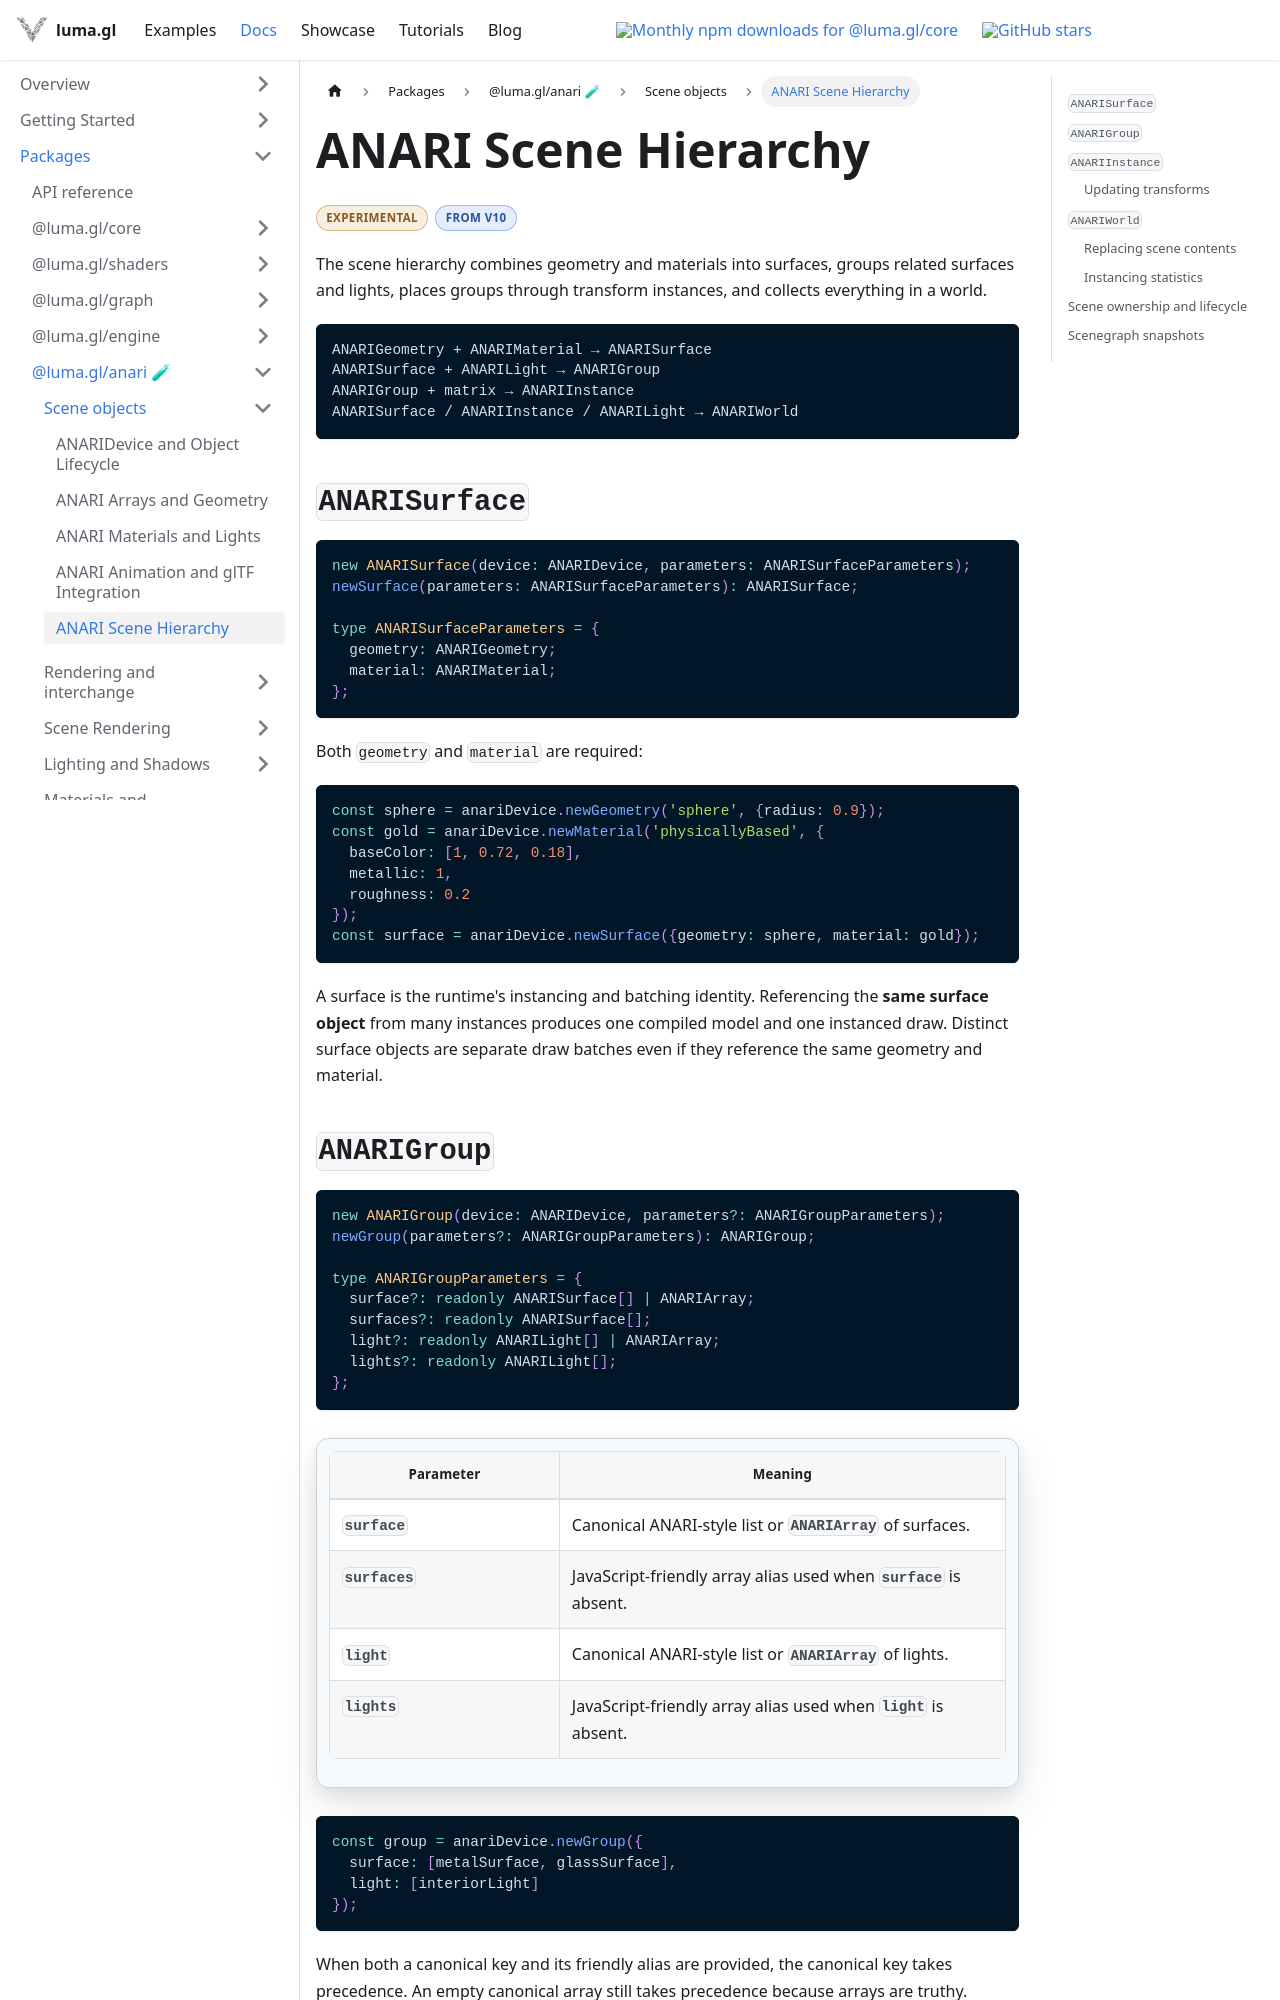

repository: visgl/luma.gl · page: next/docs/api-reference/anari/anari-scene.html · generator: docusaurus

import {DocumentationBadge, DocumentationBadges} from '@site/src/components/docs/documentation-badges';

# ANARI Scene Hierarchy

<DocumentationBadges>
  <DocumentationBadge tone="experimental">Experimental</DocumentationBadge>
  <DocumentationBadge tone="version">From v10</DocumentationBadge>
</DocumentationBadges>

The scene hierarchy combines geometry and materials into surfaces, groups related surfaces and lights, places groups through transform instances, and collects everything in a world.

```text
ANARIGeometry + ANARIMaterial → ANARISurface
ANARISurface + ANARILight → ANARIGroup
ANARIGroup + matrix → ANARIInstance
ANARISurface / ANARIInstance / ANARILight → ANARIWorld
```

## `ANARISurface`

```ts
new ANARISurface(device: ANARIDevice, parameters: ANARISurfaceParameters);
newSurface(parameters: ANARISurfaceParameters): ANARISurface;

type ANARISurfaceParameters = {
  geometry: ANARIGeometry;
  material: ANARIMaterial;
};
```

Both `geometry` and `material` are required:

```ts
const sphere = anariDevice.newGeometry('sphere', {radius: 0.9});
const gold = anariDevice.newMaterial('physicallyBased', {
  baseColor: [1, 0.72, 0.18],
  metallic: 1,
  roughness: 0.2
});
const surface = anariDevice.newSurface({geometry: sphere, material: gold});
```

A surface is the runtime's instancing and batching identity. Referencing the **same surface object** from many instances produces one compiled model and one instanced draw. Distinct surface objects are separate draw batches even if they reference the same geometry and material.

## `ANARIGroup`

```ts
new ANARIGroup(device: ANARIDevice, parameters?: ANARIGroupParameters);
newGroup(parameters?: ANARIGroupParameters): ANARIGroup;

type ANARIGroupParameters = {
  surface?: readonly ANARISurface[] | ANARIArray;
  surfaces?: readonly ANARISurface[];
  light?: readonly ANARILight[] | ANARIArray;
  lights?: readonly ANARILight[];
};
```

| Parameter | Meaning |
| --- | --- |
| `surface` | Canonical ANARI-style list or `ANARIArray` of surfaces. |
| `surfaces` | JavaScript-friendly array alias used when `surface` is absent. |
| `light` | Canonical ANARI-style list or `ANARIArray` of lights. |
| `lights` | JavaScript-friendly array alias used when `light` is absent. |

```ts
const group = anariDevice.newGroup({
  surface: [metalSurface, glassSurface],
  light: [interiorLight]
});
```

When both a canonical key and its friendly alias are provided, the canonical key takes precedence. An empty canonical array still takes precedence because arrays are truthy.

The group itself does not appear directly in the world; reference it through an `ANARIInstance`.
